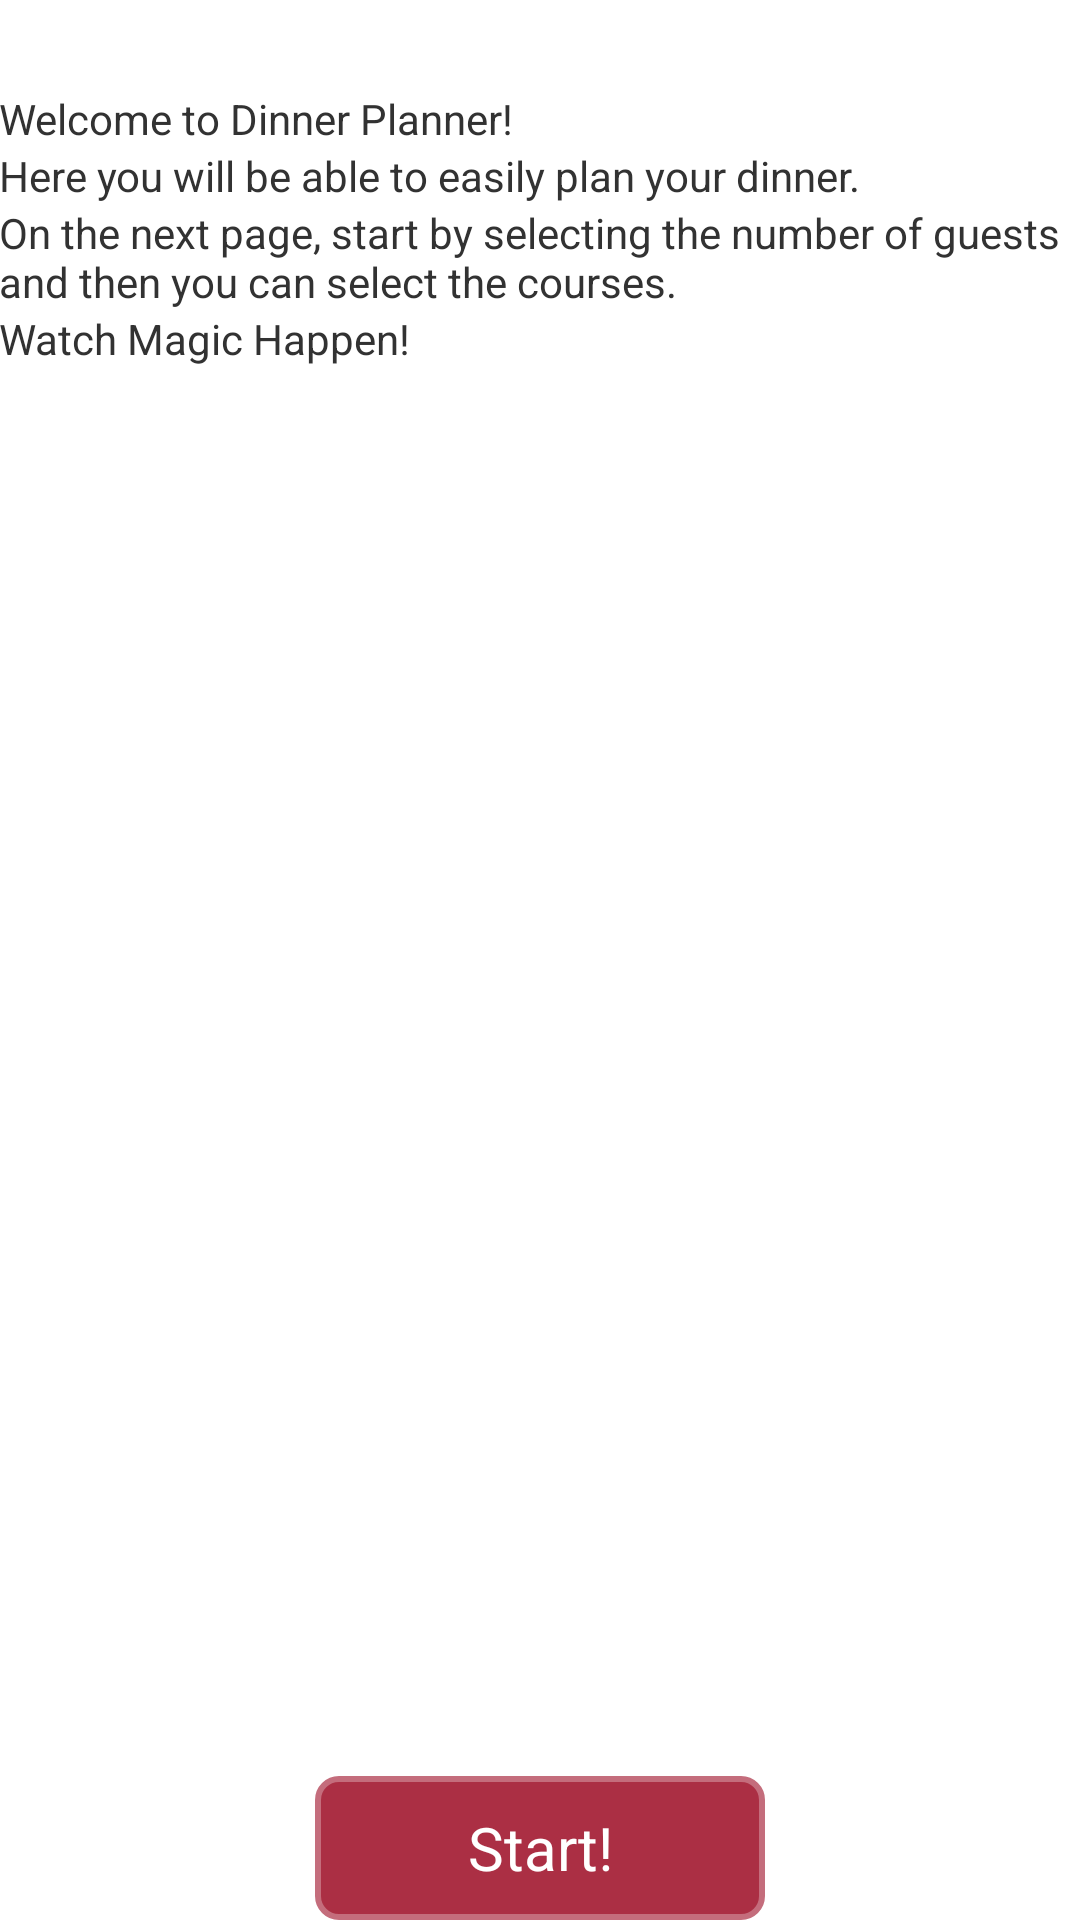

Write the Android layout XML for this screen, with the resource values it uses.
<!-- AndroidManifest.xml: application theme SpecialTheme -->
<!-- res/layout/activity_main.xml -->
<RelativeLayout xmlns:android="http://schemas.android.com/apk/res/android"
    xmlns:tools="http://schemas.android.com/tools"
    android:layout_width="match_parent"
    android:orientation="vertical"
    android:layout_height="match_parent"
    android:paddingBottom="@dimen/activity_vertical_margin"
    android:paddingLeft="@dimen/activity_horizontal_margin"
    android:paddingRight="@dimen/activity_horizontal_margin"
    android:paddingTop="@dimen/activity_vertical_margin"
    tools:context=".MainActivity">
	
    <include 
        android:layout_width="match_parent"
        android:layout_height="wrap_content"
        layout="@layout/welcome_view"
        />
    

</RelativeLayout>
<!-- res/layout/welcome_view.xml (included above) -->
<?xml version="1.0" encoding="utf-8"?>
<RelativeLayout xmlns:android="http://schemas.android.com/apk/res/android"
    android:layout_width="match_parent"
    android:layout_height="match_parent"
    android:orientation="vertical" >
    
    <LinearLayout
        android:orientation="vertical"
        android:paddingTop="30dp"
        android:layout_width="match_parent"
        android:layout_height="wrap_content">
        
	    <TextView
	        android:layout_width="wrap_content"
	        android:layout_height="wrap_content"
	        android:paddingBottom="@dimen/activity_vertical_margin"
	        android:text="@string/welcome" />

	    <TextView
	        android:id="@+id/results_kr_text"
	        android:layout_width="wrap_content"
	        android:layout_height="wrap_content"
	        android:text="@string/description1" 
	      	android:paddingBottom="@dimen/activity_vertical_margin"
	        />

	    <TextView
	        android:id="@+id/textView3"
	        android:layout_width="wrap_content"
	        android:layout_height="wrap_content"
	        android:text="@string/description2" 
	       	android:paddingBottom="@dimen/activity_vertical_margin"
	        />

	    <TextView
	        android:id="@+id/menu_total_cost_label"
	        android:layout_width="wrap_content"
	        android:layout_height="wrap_content"
	        android:text="@string/description3" />

	</LinearLayout>

    <LinearLayout
        android:layout_width="match_parent"
        android:layout_height="fill_parent"
        android:gravity="bottom|center" >

        <Button
            style="@style/ButtonStyle"
            android:background="@drawable/button_shape"
            android:id="@+id/start_button"
            android:text="@string/startbutton" />
       

    </LinearLayout>

</RelativeLayout>
<!-- resources referenced by this layout -->
<resources>
  <!-- drawable button_shape (drawable) -->
  <?xml version="1.0" encoding="utf-8"?>
  <selector xmlns:android="http://schemas.android.com/apk/res/android">
  	<item android:state_pressed="true" >
      <shape>
          <stroke android:width="2dp" android:color="#C46D7C" />
  
          <solid android:color="#E2B6BE" />
  
          <corners android:bottomLeftRadius="7dp" android:bottomRightRadius="7dp" android:topLeftRadius="7dp" android:topRightRadius="7dp" />
      </shape>
  	</item>
  	<item>
      <shape>
          <stroke android:width="2dp" android:color="#C46D7C" />
  
          <solid android:color="#AB2F44" />
  
          <corners android:bottomLeftRadius="7dp" android:bottomRightRadius="7dp" android:topLeftRadius="7dp" android:topRightRadius="7dp" />
      </shape>
  	</item>
  </selector>
  <string name="description1">Here you will be able to easily plan your dinner.</string>
  <string name="description2">On the next page, start by selecting the number of guests and then you can select the courses.</string>
  <string name="description3">Watch Magic Happen!</string>
  <string name="startbutton">Start!</string>
  <string name="welcome">Welcome to Dinner Planner!</string>
  <style name="ButtonStyle" parent="@android:style/Widget.Button">
          <item name="android:layout_width">wrap_content</item>
          <item name="android:layout_height">wrap_content</item>
          <item name="android:width">150dp</item>
          <item name="android:textSize">20sp</item>
          
          <item name="android:textColor">#FFFFFF</item>
      </style>
  <style name="SpecialTheme" parent="@android:style/Theme.Holo.Light">
          <item name="android:actionBarStyle">@style/MyActionBar</item>
      </style>
  <style name="MyActionBar" parent="@android:style/Widget.Holo.Light.ActionBar">
          <item name="android:background">#AB2F44</item>
     		<item name="android:titleTextStyle">@style/ActionBarTextStyle</item>
      </style>
  <style name="ActionBarTextStyle" parent="android:style/TextAppearance.Holo.Widget.ActionBar.Title">
      	<item name="android:textColor">#FFFFFF</item>
      </style>
</resources>
